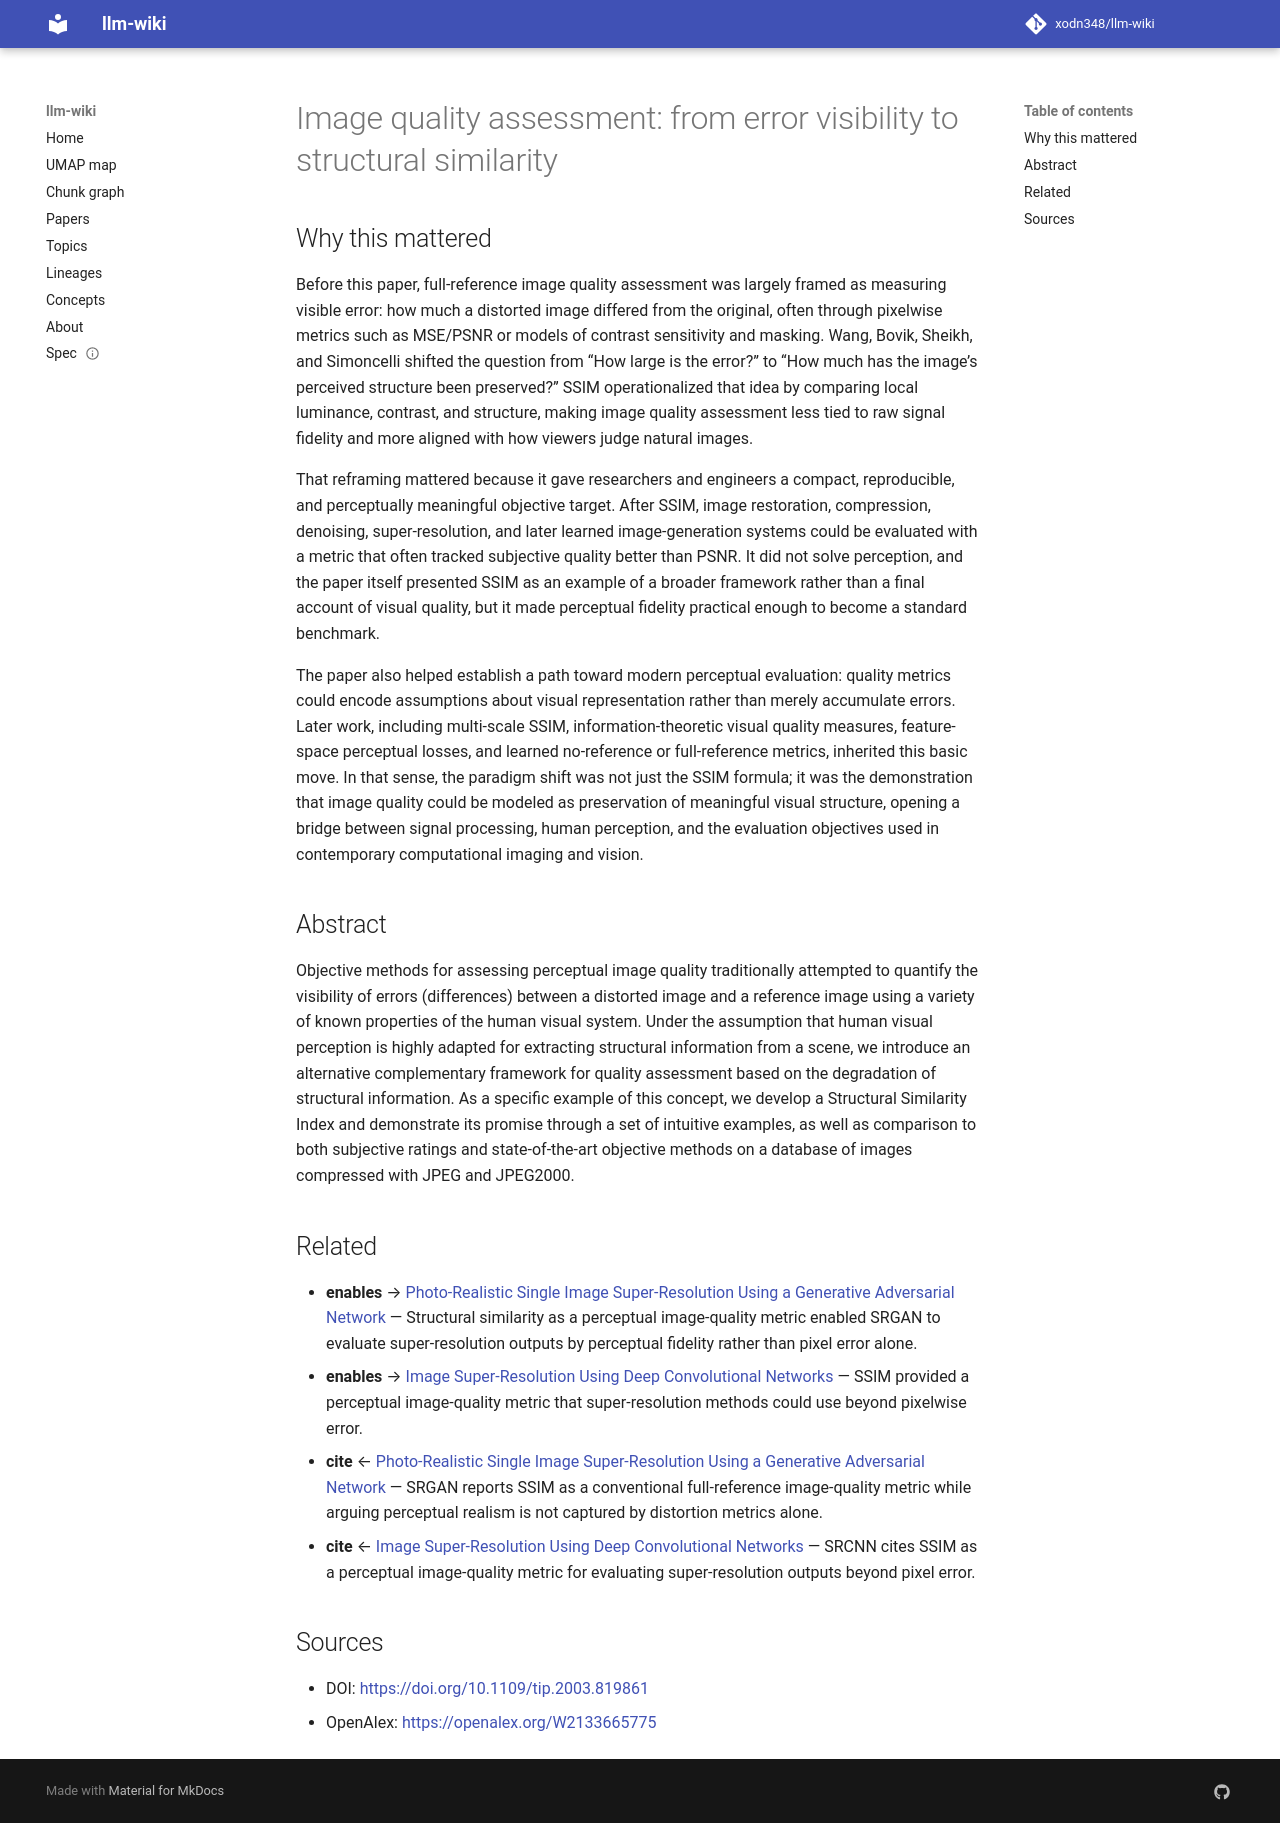

repository: xodn348/llm-wiki · page: paper/10_1109_tip_2003_819861/index.html · generator: mkdocs

---
title: 'Image quality assessment: from error visibility to structural similarity'
doi: 10.1109/tip.2003.819861
openalex_id: https://openalex.org/W2133665775
year: 2004
venue: IEEE Transactions on Image Processing
authors: Zhou Wang, Alan C. Bovik, Hamid R. Sheikh, Eero P. Simoncelli
citations: 55533
fleming_tier: true
concepts:
- Artificial intelligence
- JPEG
- Computer science
- Human visual system model
- Image quality
- Visibility
- Computer vision
- JPEG 2000
- Structural similarity
- Similarity (geometry)
---

# Image quality assessment: from error visibility to structural similarity

## Why this mattered

Before this paper, full-reference image quality assessment was largely framed as measuring visible error: how much a distorted image differed from the original, often through pixelwise metrics such as MSE/PSNR or models of contrast sensitivity and masking. Wang, Bovik, Sheikh, and Simoncelli shifted the question from “How large is the error?” to “How much has the image’s perceived structure been preserved?” SSIM operationalized that idea by comparing local luminance, contrast, and structure, making image quality assessment less tied to raw signal fidelity and more aligned with how viewers judge natural images.

That reframing mattered because it gave researchers and engineers a compact, reproducible, and perceptually meaningful objective target. After SSIM, image restoration, compression, denoising, super-resolution, and later learned image-generation systems could be evaluated with a metric that often tracked subjective quality better than PSNR. It did not solve perception, and the paper itself presented SSIM as an example of a broader framework rather than a final account of visual quality, but it made perceptual fidelity practical enough to become a standard benchmark.

The paper also helped establish a path toward modern perceptual evaluation: quality metrics could encode assumptions about visual representation rather than merely accumulate errors. Later work, including multi-scale SSIM, information-theoretic visual quality measures, feature-space perceptual losses, and learned no-reference or full-reference metrics, inherited this basic move. In that sense, the paradigm shift was not just the SSIM formula; it was the demonstration that image quality could be modeled as preservation of meaningful visual structure, opening a bridge between signal processing, human perception, and the evaluation objectives used in contemporary computational imaging and vision.

## Abstract

Objective methods for assessing perceptual image quality traditionally attempted to quantify the visibility of errors (differences) between a distorted image and a reference image using a variety of known properties of the human visual system. Under the assumption that human visual perception is highly adapted for extracting structural information from a scene, we introduce an alternative complementary framework for quality assessment based on the degradation of structural information. As a specific example of this concept, we develop a Structural Similarity Index and demonstrate its promise through a set of intuitive examples, as well as comparison to both subjective ratings and state-of-the-art objective methods on a database of images compressed with JPEG and JPEG2000.


## Related

- **enables** → [Photo-Realistic Single Image Super-Resolution Using a Generative Adversarial Network](10_1109_cvpr_2017_19.md) — Structural similarity as a perceptual image-quality metric enabled SRGAN to evaluate super-resolution outputs by perceptual fidelity rather than pixel error alone.
- **enables** → [Image Super-Resolution Using Deep Convolutional Networks](10_1109_tpami_2015_2439281.md) — SSIM provided a perceptual image-quality metric that super-resolution methods could use beyond pixelwise error.
- **cite** ← [Photo-Realistic Single Image Super-Resolution Using a Generative Adversarial Network](10_1109_cvpr_2017_19.md) — SRGAN reports SSIM as a conventional full-reference image-quality metric while arguing perceptual realism is not captured by distortion metrics alone.
- **cite** ← [Image Super-Resolution Using Deep Convolutional Networks](10_1109_tpami_2015_2439281.md) — SRCNN cites SSIM as a perceptual image-quality metric for evaluating super-resolution outputs beyond pixel error.


## Sources

- DOI: [https://doi.org/10.1109/tip.2003.819861](https://doi.org/10.1109/tip.2003.819861)
- OpenAlex: [https://openalex.org/W2133665775](https://openalex.org/W2133665775)
